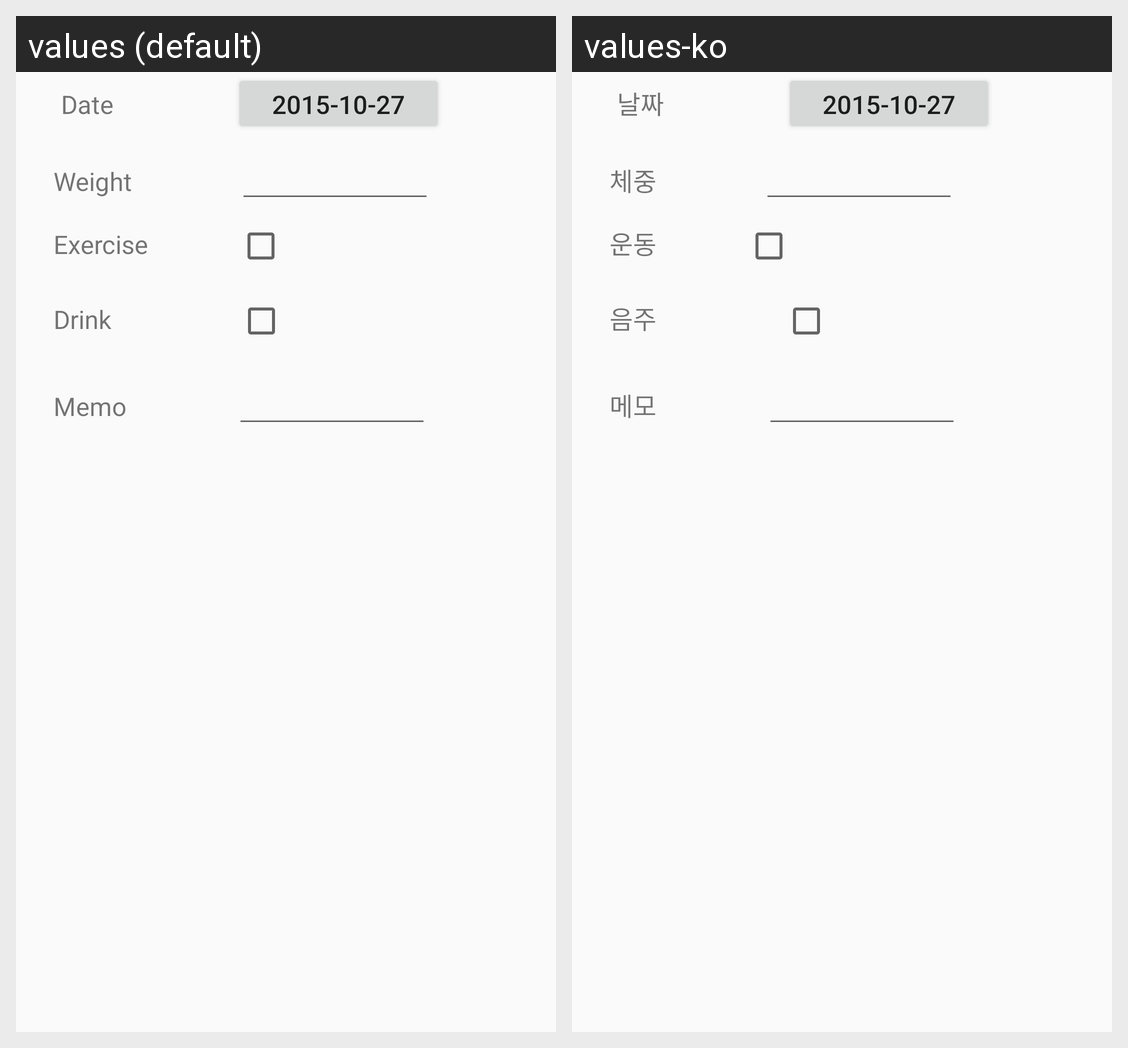

Translations of the strings shown on this Android screen, per locale in the grid:
Android screen res/layout/input_dialog.xml rendered under 2 locales, left to right: values (default), values-ko. Device: Nexus 5 (rendered at 1080×1920; each locale shown at half size, 540×960, under a caption strip naming it); theme AppTheme.
Strings drawn on this screen, with the default value and each locale's value (text and hints the layout hard-codes, and strings that could not be matched under every locale, appear in the picture but are not listed):

dialog_date
  values: Date
  values-ko: 날짜

dialog_weight
  values: Weight
  values-ko: 체중

dialog_exercise
  values: Exercise
  values-ko: 운동

dialog_drink
  values: Drink
  values-ko: 음주

dialog_memo
  values: Memo
  values-ko: 메모
